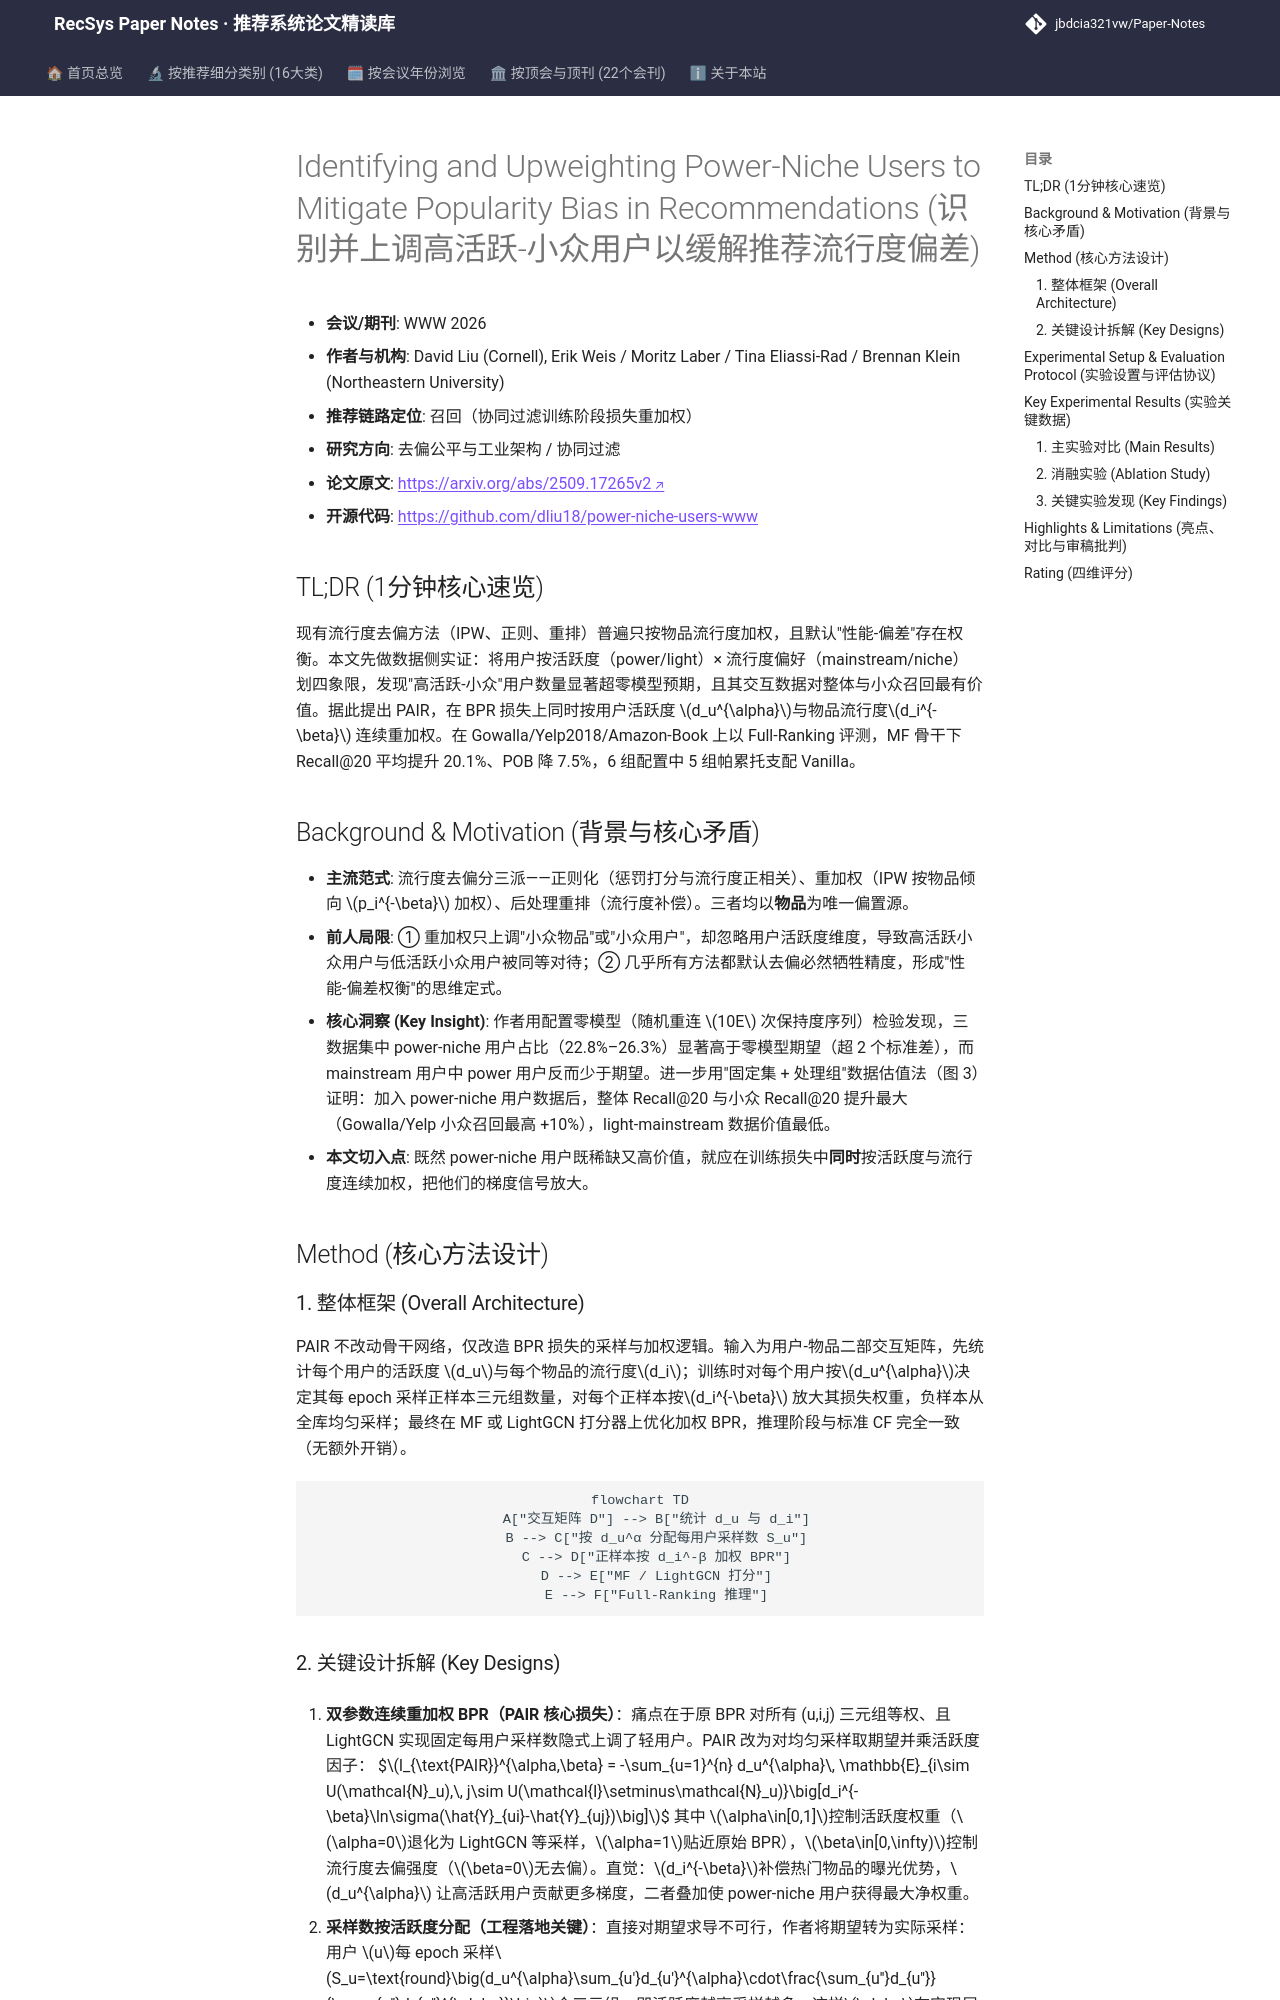

repository: jbdcia321vw/Paper-Notes · page: venues/WWW/2026/debias_fairness_industrial/identifying_and_upweighting_power_niche_users_to_mitigate_popularity_bias_i/index.html · generator: mkdocs

---
title: "[Paper Note] Identifying and Upweighting Power-Niche Users to Mitigate Popularity Bias in Recommendations"
description: "[WWW 2026][去偏公平与工业架构] 识别高活跃-小众偏好用户并对其在BPR损失中双重加权，在三个基准上实现性能与流行度去偏的帕累托双赢。"
tags:
  - WWW 2026
  - 去偏公平与工业架构
  - 召回
  - 流行度去偏
  - 用户活跃度重加权
date: 2026-11-12
venue: WWW
year: 2026
paper_url: "https://arxiv.org/abs/2509.17265"
code_url: "https://github.com/dliu18/power-niche-users-www"
categories:
  - debias_fairness_industrial
  - collaborative_filtering
---

# Identifying and Upweighting Power-Niche Users to Mitigate Popularity Bias in Recommendations (识别并上调高活跃-小众用户以缓解推荐流行度偏差)

- **会议/期刊**: WWW 2026
- **作者与机构**: David Liu (Cornell), Erik Weis / Moritz Laber / Tina Eliassi-Rad / Brennan Klein (Northeastern University)
- **推荐链路定位**: 召回（协同过滤训练阶段损失重加权）
- **研究方向**: 去偏公平与工业架构 / 协同过滤
- **论文原文**: [https://arxiv.org/abs/2509.17265v2](https://arxiv.org/abs/2509.17265v2)
- **开源代码**: [https://github.com/dliu18/power-niche-users-www](https://github.com/dliu18/power-niche-users-www)

## TL;DR (1分钟核心速览)

现有流行度去偏方法（IPW、正则、重排）普遍只按物品流行度加权，且默认"性能-偏差"存在权衡。本文先做数据侧实证：将用户按活跃度（power/light）× 流行度偏好（mainstream/niche）划四象限，发现"高活跃-小众"用户数量显著超零模型预期，且其交互数据对整体与小众召回最有价值。据此提出 PAIR，在 BPR 损失上同时按用户活跃度 $d_u^{\alpha}$与物品流行度$d_i^{-\beta}$ 连续重加权。在 Gowalla/Yelp2018/Amazon-Book 上以 Full-Ranking 评测，MF 骨干下 Recall@20 平均提升 20.1%、POB 降 7.5%，6 组配置中 5 组帕累托支配 Vanilla。

## Background & Motivation (背景与核心矛盾)

- **主流范式**: 流行度去偏分三派——正则化（惩罚打分与流行度正相关）、重加权（IPW 按物品倾向 $p_i^{-\beta}$ 加权）、后处理重排（流行度补偿）。三者均以**物品**为唯一偏置源。
- **前人局限**: ① 重加权只上调"小众物品"或"小众用户"，却忽略用户活跃度维度，导致高活跃小众用户与低活跃小众用户被同等对待；② 几乎所有方法都默认去偏必然牺牲精度，形成"性能-偏差权衡"的思维定式。
- **核心洞察 (Key Insight)**: 作者用配置零模型（随机重连 $10E$ 次保持度序列）检验发现，三数据集中 power-niche 用户占比（22.8%–26.3%）显著高于零模型期望（超 2 个标准差），而 mainstream 用户中 power 用户反而少于期望。进一步用"固定集 + 处理组"数据估值法（图 3）证明：加入 power-niche 用户数据后，整体 Recall@20 与小众 Recall@20 提升最大（Gowalla/Yelp 小众召回最高 +10%），light-mainstream 数据价值最低。
- **本文切入点**: 既然 power-niche 用户既稀缺又高价值，就应在训练损失中**同时**按活跃度与流行度连续加权，把他们的梯度信号放大。

## Method (核心方法设计)

### 1. 整体框架 (Overall Architecture)

PAIR 不改动骨干网络，仅改造 BPR 损失的采样与加权逻辑。输入为用户-物品二部交互矩阵，先统计每个用户的活跃度 $d_u$与每个物品的流行度$d_i$；训练时对每个用户按$d_u^{\alpha}$决定其每 epoch 采样正样本三元组数量，对每个正样本按$d_i^{-\beta}$ 放大其损失权重，负样本从全库均匀采样；最终在 MF 或 LightGCN 打分器上优化加权 BPR，推理阶段与标准 CF 完全一致（无额外开销）。

```mermaid
flowchart TD
    A["交互矩阵 D"] --> B["统计 d_u 与 d_i"]
    B --> C["按 d_u^α 分配每用户采样数 S_u"]
    C --> D["正样本按 d_i^-β 加权 BPR"]
    D --> E["MF / LightGCN 打分"]
    E --> F["Full-Ranking 推理"]
```
